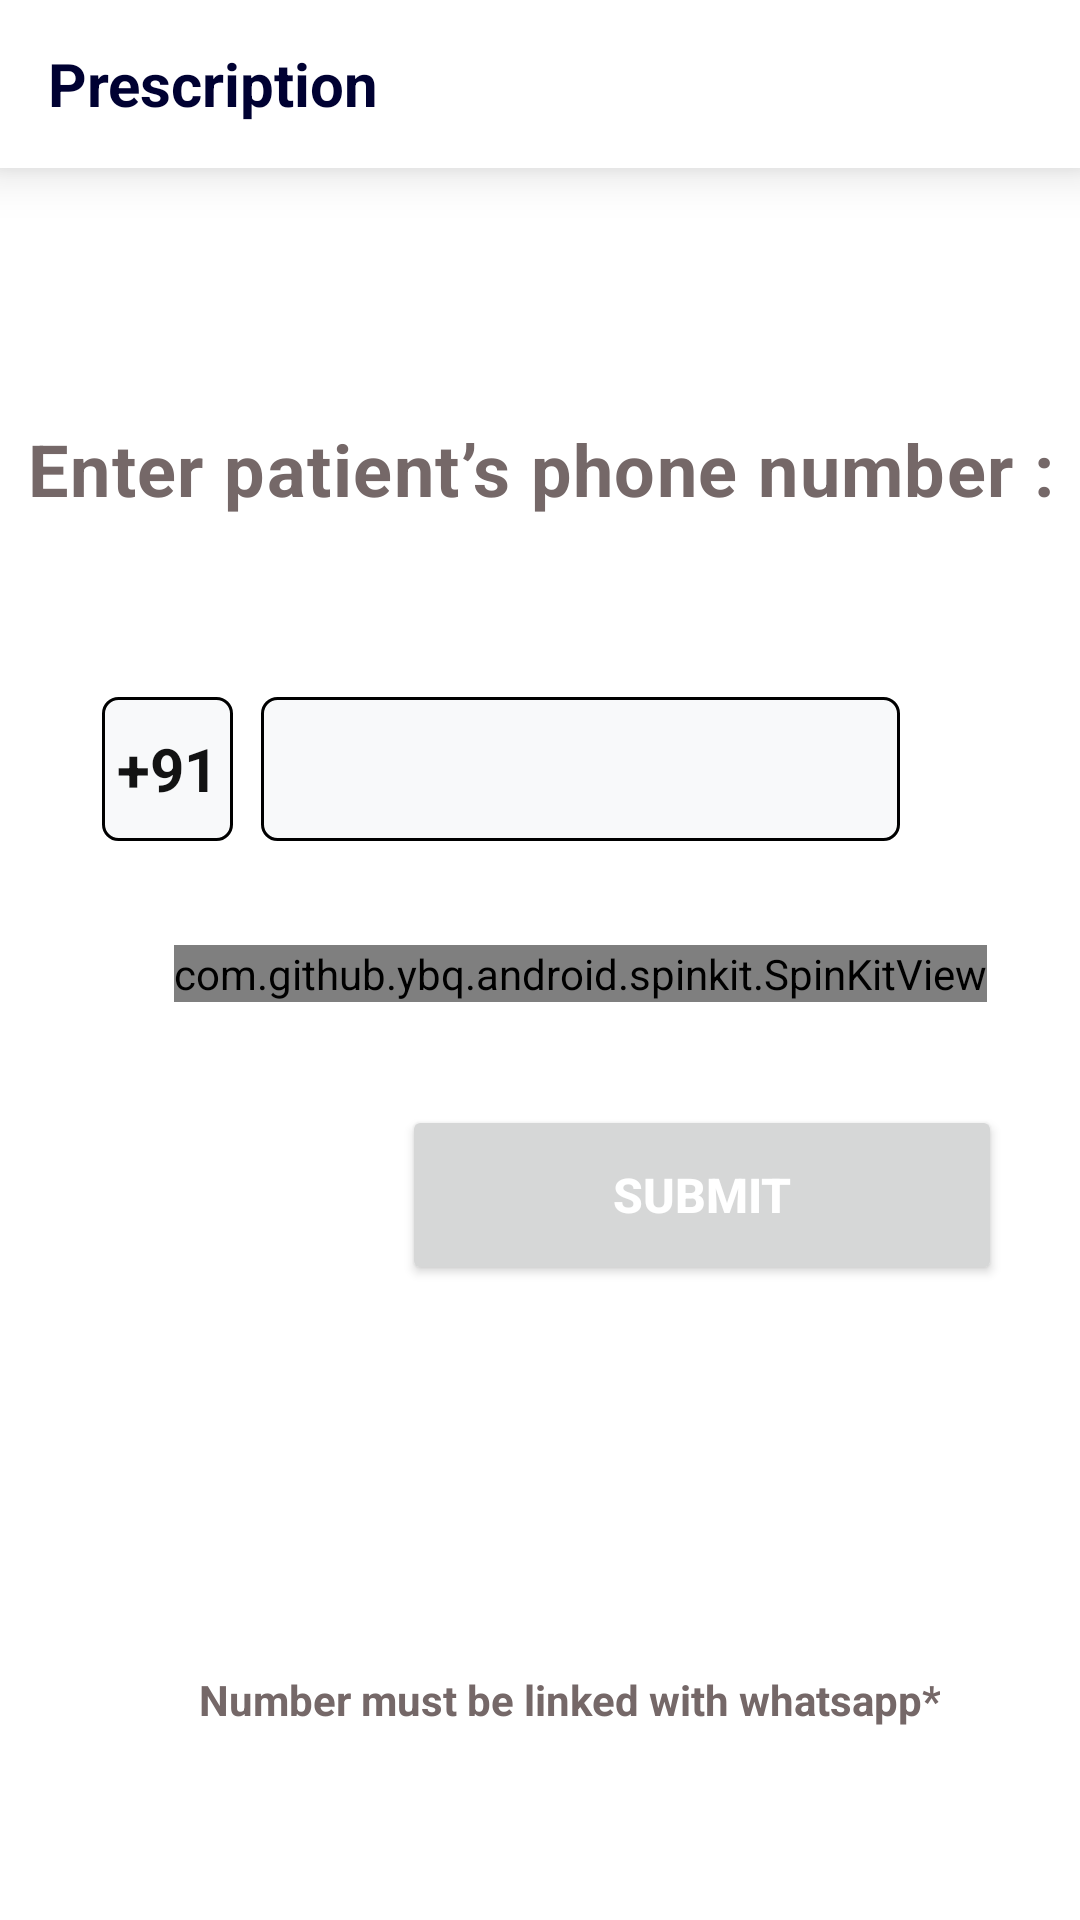

Write the Android layout XML for this screen, with the resource values it uses.
<!-- AndroidManifest.xml: application theme Theme.MEDiCOS -->
<!-- res/layout/fragment_prescription.xml -->
<?xml version="1.0" encoding="utf-8"?>
<androidx.constraintlayout.widget.ConstraintLayout xmlns:android="http://schemas.android.com/apk/res/android"
    xmlns:app="http://schemas.android.com/apk/res-auto"
    xmlns:tools="http://schemas.android.com/tools"
    android:layout_width="match_parent"
    android:layout_height="match_parent"
    tools:context=".ui.prescription.Prescription" >

    <com.google.android.material.appbar.MaterialToolbar
        android:id="@+id/toolbar2"
        android:layout_width="match_parent"
        android:elevation="10dp"
        android:layout_height="wrap_content"
        android:background="@color/white"
        android:minHeight="?attr/actionBarSize"
        android:theme="?attr/actionBarTheme"
        app:layout_constraintEnd_toEndOf="parent"
        app:layout_constraintStart_toStartOf="parent"
        app:layout_constraintTop_toTopOf="parent">

        <TextView
            android:layout_width="match_parent"
            android:layout_height="match_parent"
            android:text="Prescription"
            android:textAlignment="viewStart"
            android:textColor="#000132"
            android:textSize="20sp"
            android:textStyle="bold"
            tools:layout_editor_absoluteX="16dp"
            tools:layout_editor_absoluteY="15dp">

        </TextView>
    </com.google.android.material.appbar.MaterialToolbar>

    <TextView
        android:id="@+id/enter_patie"
        android:layout_width="wrap_content"
        android:layout_height="wrap_content"
        android:layout_alignParentLeft="true"
        android:layout_alignParentTop="true"
        android:layout_marginTop="84dp"
        android:lineSpacingExtra="13sp"
        android:text="Enter patient’s phone number :"
        android:textAlignment="center"
        android:textColor="#756868"
        android:letterSpacing="0.02"
        android:textSize="24sp"
        android:textStyle="bold"
        app:layout_constraintEnd_toEndOf="parent"
        app:layout_constraintHorizontal_bias="0.492"
        app:layout_constraintStart_toStartOf="parent"
        app:layout_constraintTop_toBottomOf="@+id/toolbar2" />

    <EditText
        android:id="@+id/real_otp"
        android:layout_width="wrap_content"
        android:layout_height="wrap_content"
        android:layout_marginEnd="60dp"
        android:background="@drawable/spinner_background"
        android:ems="9"
        android:gravity="center"
        android:importantForAutofill="no"
        android:inputType="phone"
        android:letterSpacing="0.2"
        android:minHeight="48dp"
        android:textAlignment="center"
        android:textColor="#000000"
        android:textSize="20sp"
        android:textStyle="bold"
        app:layout_constraintBottom_toBottomOf="parent"
        app:layout_constraintEnd_toEndOf="parent"
        app:layout_constraintTop_toBottomOf="@+id/enter_patie"
        app:layout_constraintVertical_bias="0.143"
        tools:ignore="SpeakableTextPresentCheck" />

    <TextView
        android:id="@+id/textView6"
        android:layout_width="wrap_content"
        android:layout_height="wrap_content"
        android:background="@drawable/spinner_background"
        android:gravity="center"
        android:minHeight="48dp"
        android:padding="5dp"
        android:text="+91"
        android:textAlignment="center"
        android:textColor="#131313"
        android:textSize="20sp"
        android:textStyle="bold"
        app:layout_constraintBottom_toBottomOf="@+id/real_otp"
        app:layout_constraintEnd_toStartOf="@+id/real_otp"
        app:layout_constraintHorizontal_bias="0.781"
        app:layout_constraintStart_toStartOf="parent"
        app:layout_constraintTop_toTopOf="@+id/real_otp"
        app:layout_constraintVertical_bias="0.0" />

    <com.github.ybq.android.spinkit.SpinKitView
        android:id="@+id/spin_kit"
        style="@style/SpinKitView.Large.Circle"
        android:layout_width="wrap_content"
        android:layout_height="wrap_content"
        android:layout_gravity="center"
        app:SpinKit_Color="@color/splashscreenBackground"
        app:layout_constraintBottom_toTopOf="@+id/getOtp"
        app:layout_constraintEnd_toEndOf="@+id/real_otp"
        app:layout_constraintStart_toStartOf="@+id/real_otp"
        app:layout_constraintTop_toBottomOf="@+id/real_otp" />
    <Button
        android:id="@+id/getOtp"
        android:layout_width="200dp"
        android:layout_height="60dp"
        android:layout_marginTop="88dp"
        android:maxLength="10"
        android:text="Submit"
        android:textColor="#FFFFFF"
        android:textSize="16sp"
        android:textStyle="bold"
        app:layout_constraintEnd_toEndOf="parent"
        app:layout_constraintHorizontal_bias="0.838"
        app:layout_constraintStart_toStartOf="parent"
        app:layout_constraintTop_toBottomOf="@+id/real_otp" />

    <TextView
        android:id="@+id/textView5"
        android:layout_width="wrap_content"
        android:layout_height="wrap_content"
        android:layout_marginBottom="32dp"
        android:gravity="center"
        android:text="Number must be linked with whatsapp*"
        android:textAlignment="center"
        android:textColor="#756868"
        android:textSize="14sp"
        android:textStyle="bold"
        app:layout_constraintBottom_toBottomOf="parent"
        app:layout_constraintEnd_toEndOf="parent"
        app:layout_constraintHorizontal_bias="0.586"
        app:layout_constraintStart_toStartOf="parent"
        app:layout_constraintTop_toBottomOf="@+id/getOtp"
        app:layout_constraintVertical_bias="0.801" />
</androidx.constraintlayout.widget.ConstraintLayout>
<!-- resources referenced by this layout -->
<resources>
  <color name="splashscreenBackground">#000132</color>
  <color name="white">#FFFFFFFF</color>
  <!-- drawable spinner_background (drawable) -->
  <?xml version="1.0" encoding="utf-8"?>
  <shape xmlns:android="http://schemas.android.com/apk/res/android"
      android:shape="rectangle">
      <corners android:radius="5dp"/>
      <solid android:color="#F8F9FA"/>
      <stroke android:width="1dp"
          android:color="@color/black"/>
  
  </shape>
  <style name="Theme.MEDiCOS" parent="Theme.MaterialComponents.DayNight.NoActionBar">
          
          <item name="colorPrimary">@color/splashscreenBackground</item>
          <item name="colorPrimaryVariant">@color/splashscreenBackground</item>
          <item name="colorOnPrimary">@color/white</item>
          
          <item name="colorSecondary">@color/teal_200</item>
          <item name="colorSecondaryVariant">@color/teal_700</item>
          <item name="colorOnSecondary">@color/black</item>
          
          <item name="android:statusBarColor" tools:targetApi="l">#13233C</item>
          
      </style>
  <color name="black">#FF000000</color>
  <color name="teal_200">#FF03DAC5</color>
  <color name="teal_700">#FF018786</color>
</resources>
